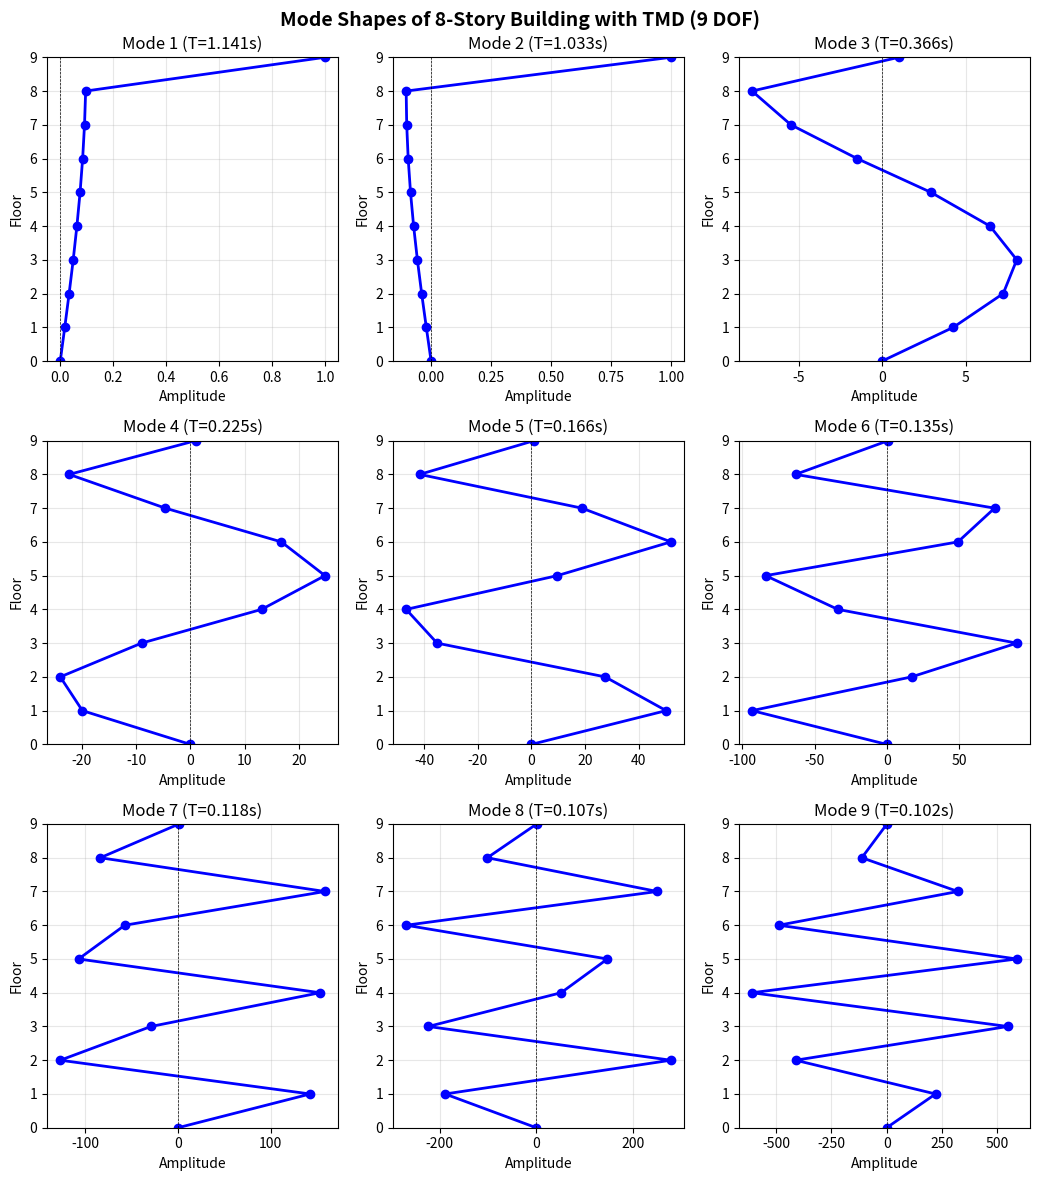

The matplotlib source for this figure:
import matplotlib.pyplot as plt
import numpy as np


def build_matrices(num_stories, mass, stiffness):
    """Construct mass and stiffness matrices for shear building."""
    M = np.diag([mass] * num_stories)

    K = np.diag([2 * stiffness] * num_stories)
    K += np.diag([-stiffness] * (num_stories - 1), 1)
    K += np.diag([-stiffness] * (num_stories - 1), -1)
    K[-1, -1] = stiffness

    return M, K


def modal_analysis(M, K):
    """Solve eigenvalue problem and return frequencies and mode shapes."""
    eigenvalues, eigenvectors = np.linalg.eig(np.linalg.inv(M) @ K)

    idx = np.argsort(eigenvalues.real)
    eigenvalues = eigenvalues[idx].real
    eigenvectors = eigenvectors[:, idx].real

    frequencies = np.sqrt(eigenvalues)  # rad/s
    mode_shapes = eigenvectors / eigenvectors[-1, :]  # normalize roof to 1

    return frequencies, mode_shapes


def add_tmd(M, K, m_d, omega_d):
    """Extend system matrices to include TMD on roof."""
    n = M.shape[0]
    k_d = m_d * omega_d**2

    # Extend mass matrix
    M_tmd = np.zeros((n + 1, n + 1))
    M_tmd[:n, :n] = M
    M_tmd[n, n] = m_d

    # Extend stiffness matrix
    K_tmd = np.zeros((n + 1, n + 1))
    K_tmd[:n, :n] = K
    K_tmd[n - 1, n - 1] += k_d  # add TMD stiffness to roof
    K_tmd[n - 1, n] = -k_d
    K_tmd[n, n - 1] = -k_d
    K_tmd[n, n] = k_d

    return M_tmd, K_tmd


def compute_generalized_mass(M, phi):
    """Compute generalized mass: M_i = phi_i^T @ M @ phi_i"""
    return phi.T @ M @ phi


def plot_mode_shapes(frequencies, mode_shapes, title, filename):
    """Plot mode shapes in a grid layout."""
    num_modes = len(frequencies)
    periods = 2 * np.pi / frequencies
    floors = np.arange(num_modes + 1)

    rows = 2 if num_modes <= 8 else 3
    cols = (num_modes + rows - 1) // rows

    fig, axes = plt.subplots(rows, cols, figsize=(3.5 * cols, 4 * rows))

    for i, ax in enumerate(axes.flat):
        if i >= num_modes:
            ax.axis("off")
            continue

        shape = np.insert(mode_shapes[:, i], 0, 0)
        ax.plot(shape, floors, "b-o", lw=2, ms=6)
        ax.axvline(0, color="k", ls="--", lw=0.5)
        ax.set_xlabel("Amplitude")
        ax.set_ylabel("Floor")
        ax.set_title(f"Mode {i + 1} (T={periods[i]:.3f}s)")
        ax.set_ylim(0, num_modes)
        ax.grid(True, alpha=0.3)

    plt.suptitle(title, fontsize=14, fontweight="bold")
    plt.tight_layout()
    fig.savefig(filename, dpi=150)
    return fig


def main():
    # Building parameters
    NUM_STORIES = 8
    MASS = 345.6  # tons
    STIFFNESS = 3.404e5  # kN/m
    ZETA_D = 0.10  # TMD damping ratio (for Task 3)

    # Step 1: Original system modal analysis
    M, K = build_matrices(NUM_STORIES, MASS, STIFFNESS)
    omega, phi = modal_analysis(M, K)

    omega_1 = omega[0]
    phi_1 = phi[:, 0]
    M_1 = compute_generalized_mass(M, phi_1)

    print("=" * 50)
    print("ORIGINAL 8-STORY SYSTEM")
    print("=" * 50)
    print(f"First mode frequency: ω₁ = {omega_1:.4f} rad/s")
    print(f"First mode period:    T₁ = {2 * np.pi / omega_1:.4f} s")
    print(f"Generalized mass M₁:  {M_1:.2f} tons")

    # Step 2: TMD parameters
    m_d = 0.01 * M_1
    omega_d = omega_1
    k_d = m_d * omega_d**2

    print("\n" + "=" * 50)
    print("TMD PARAMETERS")
    print("=" * 50)
    print(f"TMD mass:      m_d = 0.01 × M₁ = {m_d:.2f} tons")
    print(f"TMD frequency: ω_d = ω₁ = {omega_d:.4f} rad/s")
    print(f"TMD stiffness: k_d = {k_d:.2f} kN/m")
    print(f"TMD damping:   ζ_d = {ZETA_D * 100:.0f}%")

    # Step 3: System with TMD
    M_tmd, K_tmd = add_tmd(M, K, m_d, omega_d)
    omega_tmd, phi_tmd = modal_analysis(M_tmd, K_tmd)

    print("\n" + "=" * 50)
    print("SYSTEM WITH TMD (9 DOF)")
    print("=" * 50)
    print("\nModal Frequencies and Periods:")
    print("-" * 35)
    for i, w in enumerate(omega_tmd):
        T = 2 * np.pi / w
        print(f"  Mode {i + 1}: ω = {w:8.4f} rad/s, T = {T:.4f} s")

    # Step 4: Plot mode shapes
    plot_mode_shapes(
        omega_tmd,
        phi_tmd,
        "Mode Shapes of 8-Story Building with TMD (9 DOF)",
        "mode_shapes_with_tmd.png",
    )

    # Compare first two modes (split due to TMD)
    print("\n" + "=" * 50)
    print("FREQUENCY COMPARISON")
    print("=" * 50)
    print(f"Original ω₁:     {omega_1:.4f} rad/s")
    print(f"With TMD ω₁:     {omega_tmd[0]:.4f} rad/s")
    print(f"With TMD ω₂:     {omega_tmd[1]:.4f} rad/s")
    print(f"Frequency split: {(omega_tmd[1] - omega_tmd[0]):.4f} rad/s")

    plt.show()


if __name__ == "__main__":
    main()
